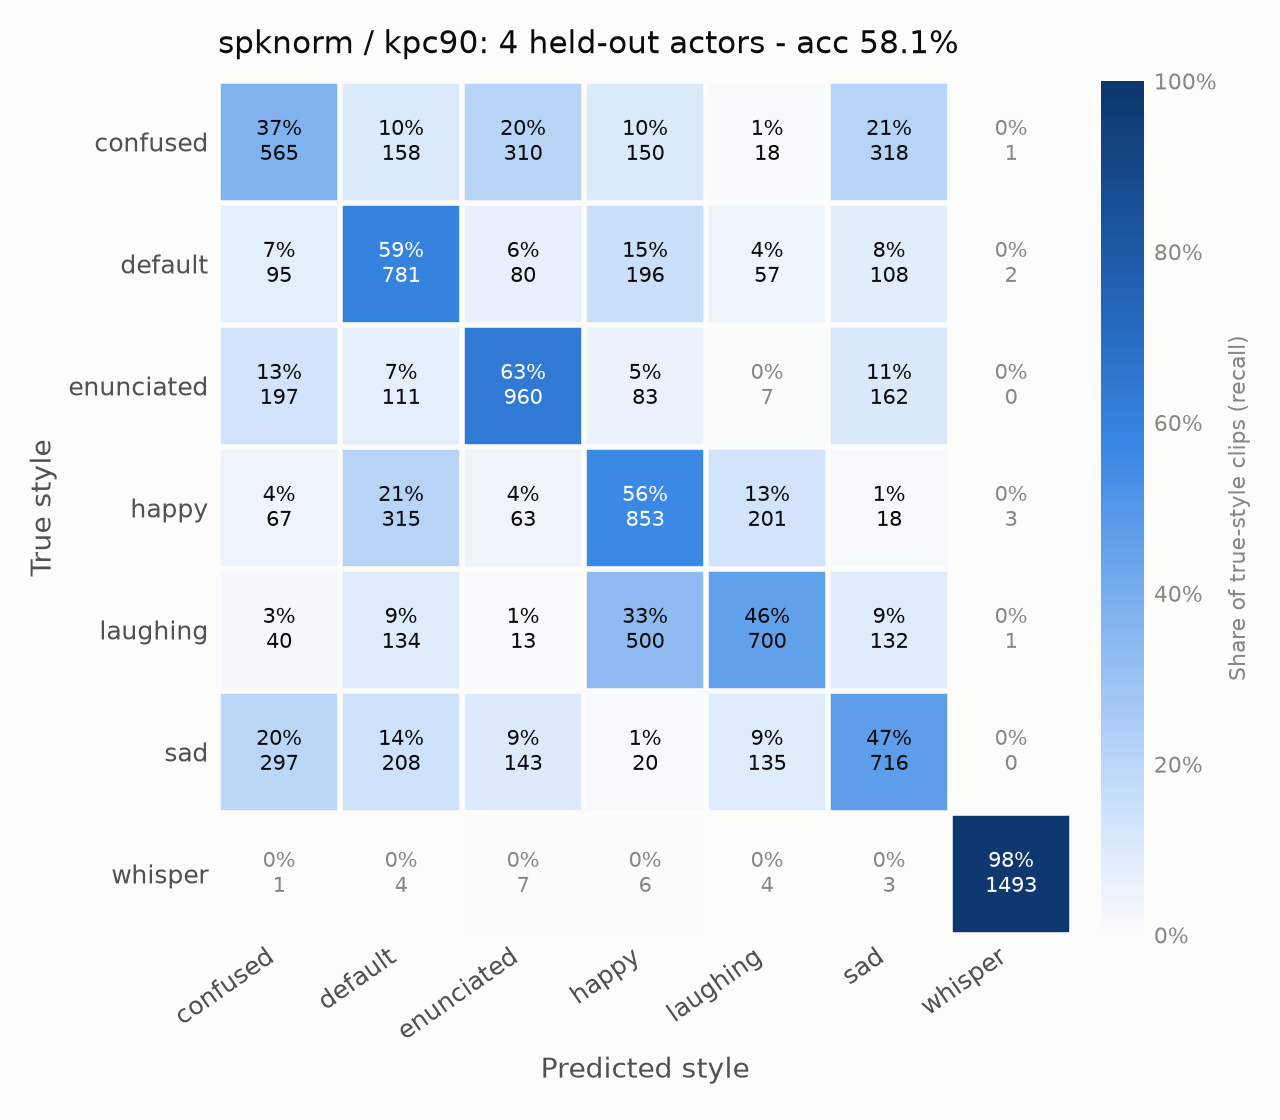

Source data for this figure (header and first rows):
, confused, default, enunciated, happy, laughing, sad, whisper
confused, 565, 158, 310, 150, 18, 318, 1
default, 95, 781, 80, 196, 57, 108, 2
enunciated, 197, 111, 960, 83, 7, 162, 0
happy, 67, 315, 63, 853, 201, 18, 3
laughing, 40, 134, 13, 500, 700, 132, 1
sad, 297, 208, 143, 20, 135, 716, 0
whisper, 1, 4, 7, 6, 4, 3, 1493
